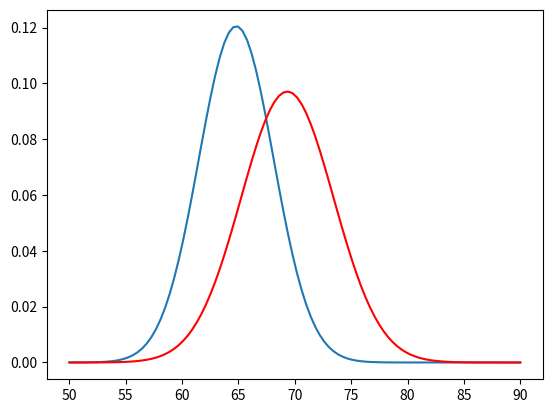

Write the Python code that produced this figure.
# -*- coding: utf-8 -*-
"""Simple Demo of a 1-feature Naive Bayes.

"""

import numpy as np
import matplotlib.pyplot as plt
from scipy.stats import norm

import math

# Female and male heights
f=[60,66,70,63,65]
m=[65,66,73,75,65,72]

# Calculate p(female) & p(male)
p_female = 1.0*len(f)/(len(f)+len(m))
p_male = 1 - p_female

# Calculate mean and variance for female heights
f_mean = np.mean(f)
f_var = np.var(f)

# Calculate mean and variance for male heights
m_mean = np.mean(m)
m_var = np.var(m)

print ("p(female) = %f, p(height|female) ~ N(mean = %f, var = %f)" % (p_female, f_mean, f_var))
print ("p(male) = %f, p(height|male) ~ N(mean = %f, var = %f)" % (p_male, m_mean, m_var))

x = np.linspace(50.0, 90.0, 100)
plt.plot(x,norm.pdf(x, f_mean, np.sqrt(f_var)))
plt.plot(x,norm.pdf(x, m_mean, np.sqrt(m_var)), c='r')

plt.show()

height = 67
print( "log p(f|height) \u221D %f" % (np.log(norm.pdf(height, f_mean, np.sqrt(f_var))) + np.log(p_female)))
print( "log p(m|height) \u221D %f" % (np.log(norm.pdf(height, m_mean, np.sqrt(m_var))) + np.log(p_male)))

